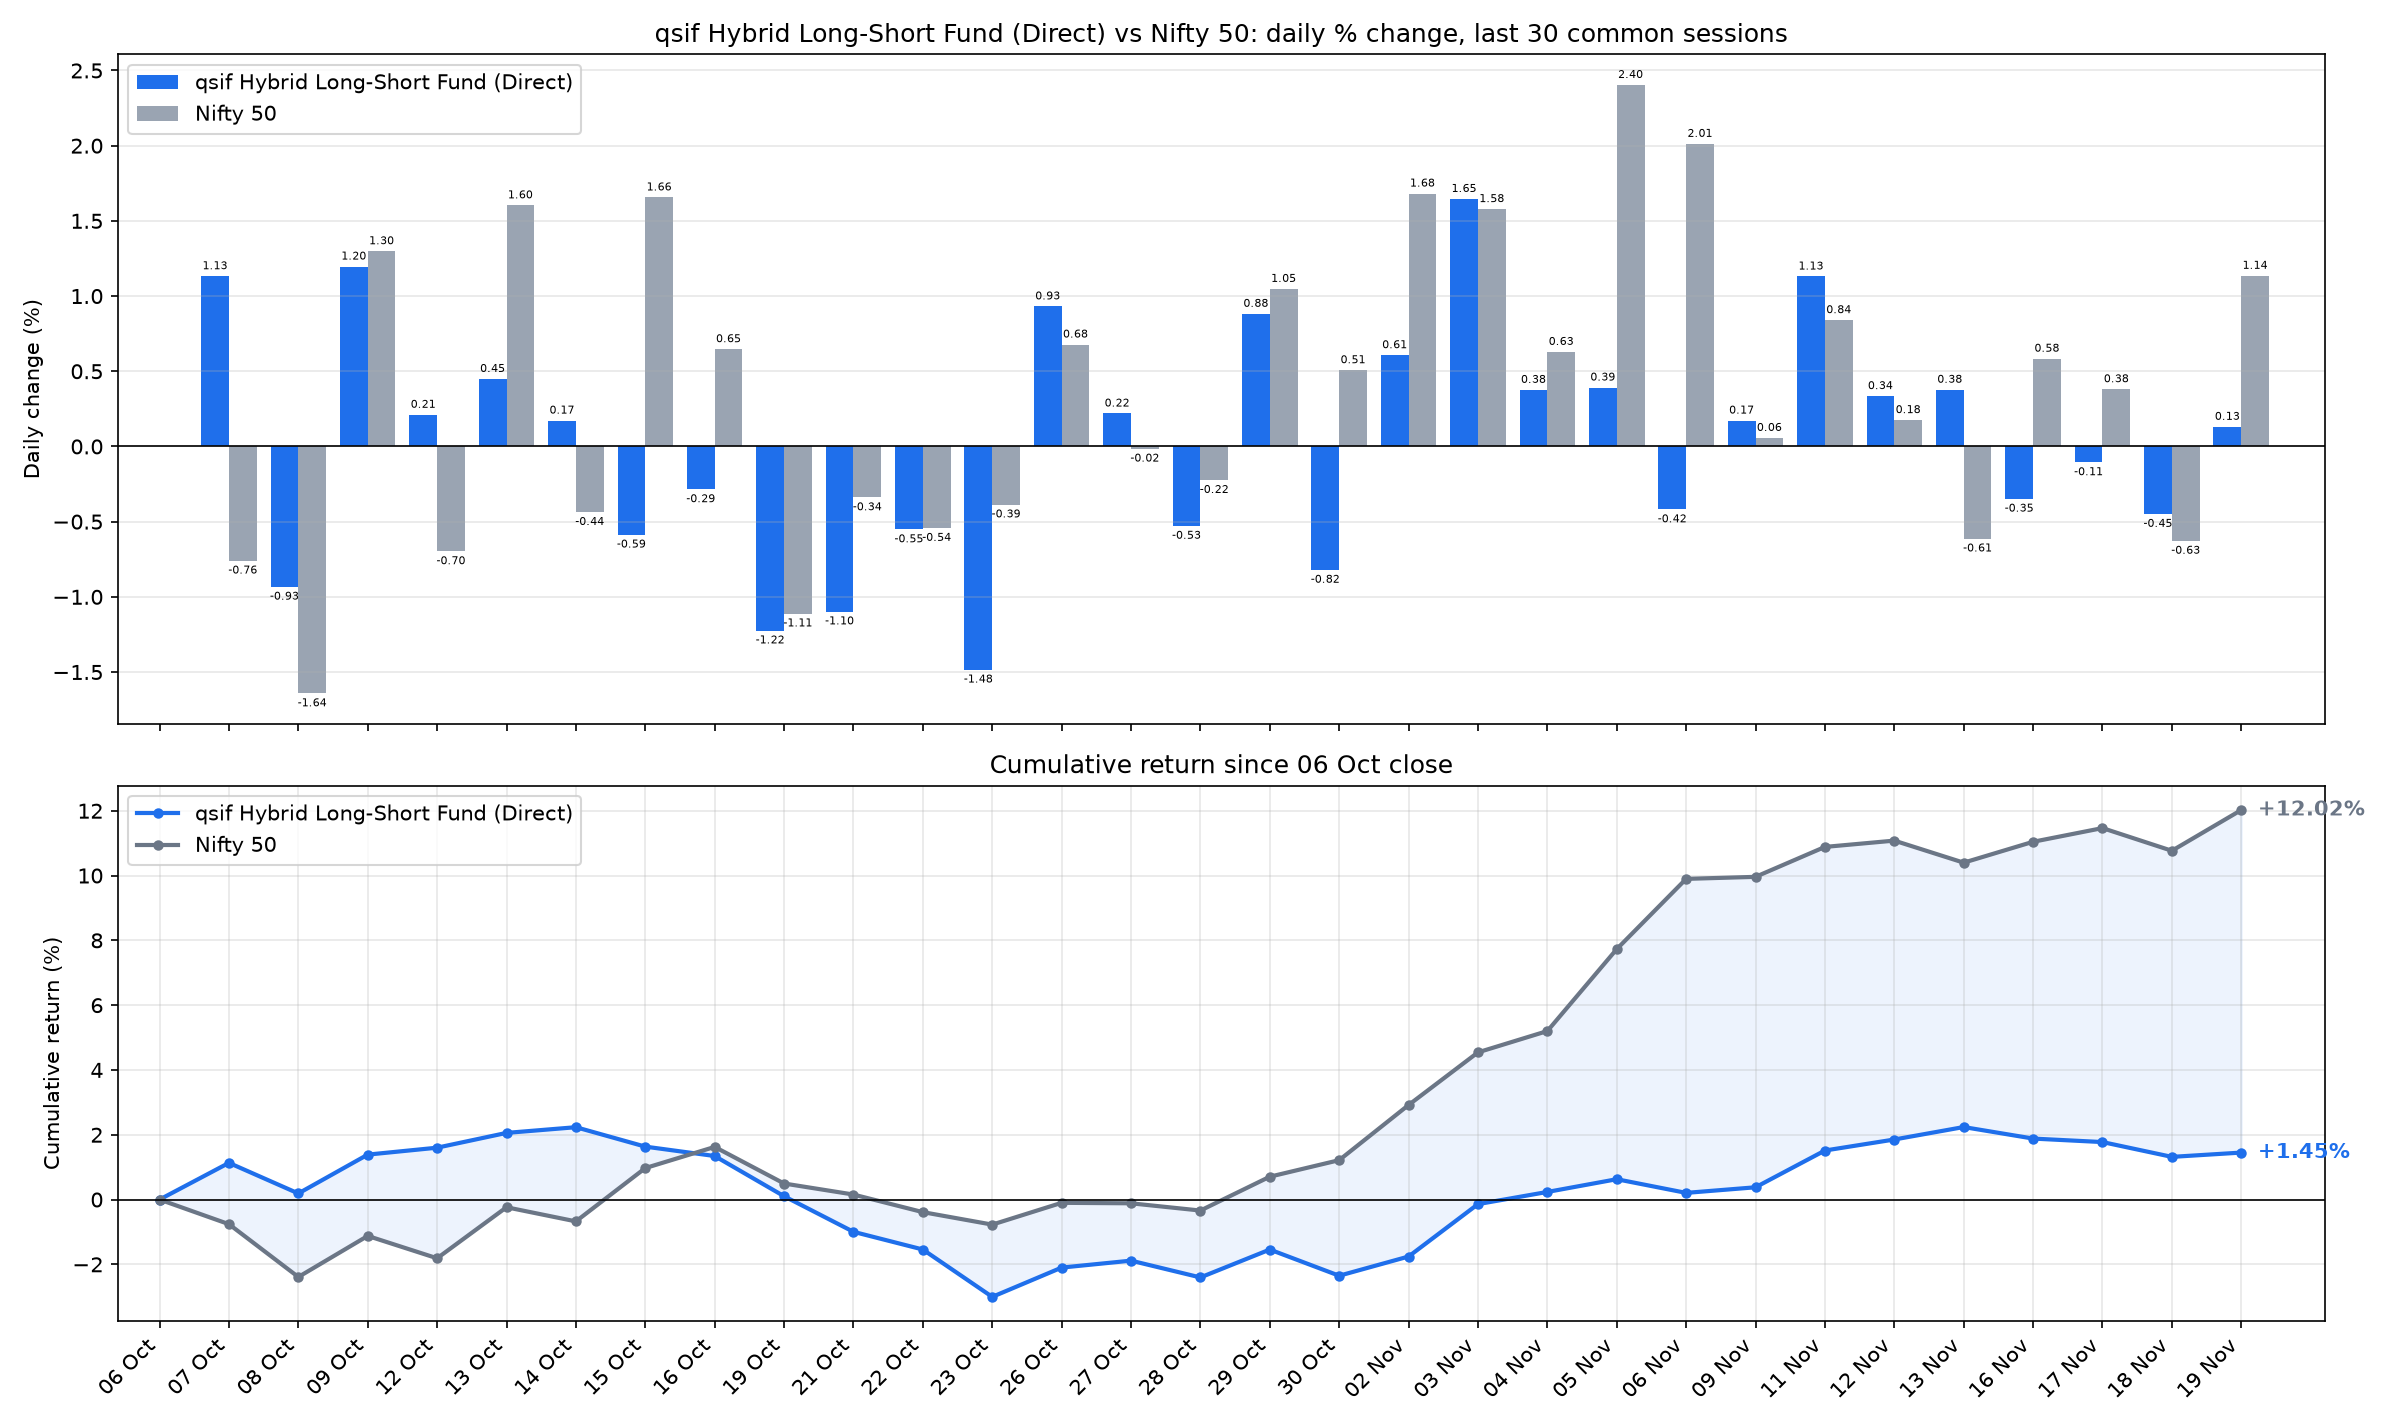

The file beside this chart, header and first rows:
date, sif_nav, nifty_close, SIF % chg, Nifty 50 % chg, SIF cum %, Nifty 50 cum %
2026-10-07, 13.05, 22603, 1.132, -0.7598, 1.132, -0.7598
2026-10-08, 12.93, 22232, -0.9333, -1.643, 0.1883, -2.39
2026-10-09, 13.08, 22520, 1.196, 1.298, 1.387, -1.123
2026-10-12, 13.11, 22363, 0.2109, -0.6976, 1.601, -1.812
2026-10-13, 13.17, 22722, 0.4492, 1.603, 2.057, -0.2378
2026-10-14, 13.19, 22623, 0.1724, -0.4368, 2.233, -0.6735
2026-10-15, 13.12, 22997, -0.5867, 1.656, 1.633, 0.9714
2026-10-16, 13.08, 23146, -0.2852, 0.647, 1.344, 1.625
2026-10-19, 12.92, 22889, -1.224, -1.111, 0.1031, 0.4955
2026-10-21, 12.78, 22811, -1.098, -0.339, -0.9957, 0.1548
2026-10-22, 12.71, 22688, -0.5518, -0.5423, -1.542, -0.3883
2026-10-23, 12.52, 22600, -1.484, -0.3863, -3.003, -0.7732
2026-10-26, 12.63, 22753, 0.9315, 0.6779, -2.1, -0.1005
2026-10-27, 12.66, 22750, 0.2192, -0.0152, -1.885, -0.1157
2026-10-28, 12.59, 22699, -0.5284, -0.2237, -2.404, -0.3392
2026-10-29, 12.71, 22937, 0.8821, 1.048, -1.543, 0.7053
2026-10-30, 12.6, 23053, -0.8209, 0.5073, -2.351, 1.216
2026-11-02, 12.68, 23441, 0.6071, 1.682, -1.758, 2.918
2026-11-03, 12.89, 23811, 1.646, 1.579, -0.141, 4.543
2026-11-04, 12.94, 23961, 0.3764, 0.6289, 0.2348, 5.201
2026-11-05, 12.99, 24537, 0.392, 2.404, 0.6277, 7.73
2026-11-06, 12.93, 25030, -0.4189, 2.012, 0.2061, 9.897
2026-11-09, 12.95, 25045, 0.1724, 0.0571, 0.3789, 9.96
2026-11-11, 13.1, 25255, 1.13, 0.8401, 1.513, 10.88
2026-11-12, 13.14, 25299, 0.3351, 0.1754, 1.853, 11.08
2026-11-13, 13.19, 25144, 0.3774, -0.6129, 2.238, 10.4
2026-11-16, 13.15, 25291, -0.3479, 0.5838, 1.882, 11.04
2026-11-17, 13.13, 25387, -0.1057, 0.3808, 1.774, 11.47
2026-11-18, 13.07, 25228, -0.4492, -0.6281, 1.317, 10.77
2026-11-19, 13.09, 25514, 0.1308, 1.135, 1.45, 12.02
